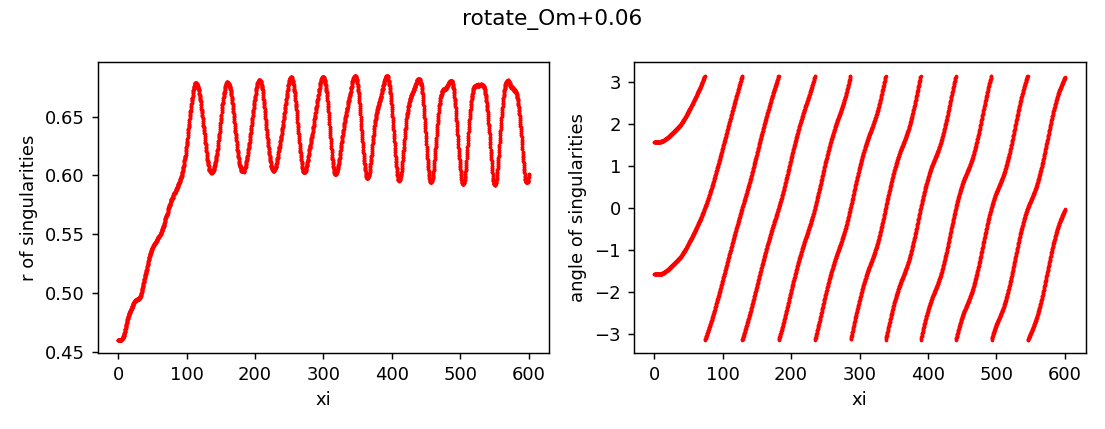

The table this chart was drawn from, first rows:
z, x, y, r, angle, charge
0.0, 5.075453946012942e-13, -0.4604, 0.4604, -1.571, 1
0.0, 7.519540545786185e-13, 0.4604, 0.4604, 1.571, 1
0.25, 2.7238026029108298e-08, -0.4604, 0.4604, -1.571, 1
0.25, -2.7236766210469998e-08, 0.4604, 0.4604, 1.571, 1
0.5, -3.5710957665968657e-07, -0.4604, 0.4604, -1.571, 1
0.5, 3.571108380187593e-07, 0.4604, 0.4604, 1.571, 1
0.75, -1.5764513909000133e-06, -0.4604, 0.4604, -1.571, 1
0.75, 1.5764526465414375e-06, 0.4604, 0.4604, 1.571, 1
1.0, -2.079915332763027e-06, -0.4604, 0.4604, -1.571, 1
1.0, 2.079916585358277e-06, 0.4604, 0.4604, 1.571, 1
1.25, -1.8717169941728784e-06, -0.4604, 0.4604, -1.571, 1
1.25, 1.8717182546507116e-06, 0.4604, 0.4604, 1.571, 1
1.5, -1.5661614987949601e-06, -0.4604, 0.4604, -1.571, 1
1.5, 1.5661627539020895e-06, 0.4604, 0.4604, 1.571, 1
1.75, -1.506552055705046e-06, -0.4604, 0.4604, -1.571, 1
1.75, 1.5065533067598613e-06, 0.4604, 0.4604, 1.571, 1
2.0, -1.839534404218801e-06, -0.4604, 0.4604, -1.571, 1
2.0, 1.839535658965108e-06, 0.4604, 0.4604, 1.571, 1
2.25, -2.6519834149252297e-06, -0.4604, 0.4604, -1.571, 1
2.25, 2.651984669782559e-06, 0.4604, 0.4604, 1.571, 1
2.5, -4.028815307512146e-06, -0.4604, 0.4604, -1.571, 1
2.5, 4.02881655876125e-06, 0.4604, 0.4604, 1.571, 1
2.75, -6.066021948428202e-06, -0.4604, 0.4604, -1.571, 1
2.75, 6.066023197658088e-06, 0.4604, 0.4604, 1.571, 1
3.0, -8.863984583384887e-06, -0.4604, 0.4604, -1.571, 1
3.0, 8.863985828028165e-06, 0.4604, 0.4604, 1.571, 1
3.25, -1.2521134028997682e-05, -0.4604, 0.4604, -1.571, 1
3.25, 1.2521135278498186e-05, 0.4604, 0.4604, 1.571, 1
3.5, -1.713770008330423e-05, -0.4605, 0.4605, -1.571, 1
3.5, 1.71377013241103e-05, 0.4605, 0.4605, 1.571, 1
3.75, -2.266381668934725e-05, -0.4605, 0.4605, -1.571, 1
3.75, 2.266381792637162e-05, 0.4605, 0.4605, 1.571, 1
4.0, -2.928304491631173e-05, -0.4605, 0.4605, -1.571, 1
4.0, 2.928304616370281e-05, 0.4605, 0.4605, 1.571, 1
4.25, -3.660092658203801e-05, -0.4606, 0.4606, -1.571, 1
4.25, 3.660092781571783e-05, 0.4606, 0.4606, 1.571, 1
4.5, -4.476987529992982e-05, -0.4607, 0.4607, -1.571, 1
4.5, 4.476987653294351e-05, 0.4607, 0.4607, 1.571, 1
4.75, -5.346127650172894e-05, -0.4607, 0.4607, -1.571, 1
4.75, 5.3461277743804825e-05, 0.4607, 0.4607, 1.571, 1
5.0, -6.159939358998945e-05, -0.4608, 0.4608, -1.571, 1
5.0, 6.159939482625748e-05, 0.4608, 0.4608, 1.571, 1
5.25, -6.967597516920748e-05, -0.4609, 0.4609, -1.571, 1
5.25, 6.967597639882805e-05, 0.4609, 0.4609, 1.571, 1
5.5, -7.639503823467231e-05, -0.4611, 0.4611, -1.571, 1
5.5, 7.63950394598728e-05, 0.4611, 0.4611, 1.571, 1
5.75, -8.063456293810889e-05, -0.4612, 0.4612, -1.571, 1
5.75, 8.063456416341347e-05, 0.4612, 0.4612, 1.571, 1
6.0, -8.116516688101705e-05, -0.4614, 0.4614, -1.571, 1
6.0, 8.116516811481483e-05, 0.4614, 0.4614, 1.571, 1
6.25, -7.658480259244843e-05, -0.4616, 0.4616, -1.571, 1
6.25, 7.658480380431237e-05, 0.4616, 0.4616, 1.571, 1
6.5, -6.615016631434517e-05, -0.4618, 0.4618, -1.571, 1
6.5, 6.615016754052405e-05, 0.4618, 0.4618, 1.571, 1
6.75, -4.808331473072497e-05, -0.4621, 0.4621, -1.571, 1
6.75, 4.8083315959179806e-05, 0.4621, 0.4621, 1.571, 1
7.0, -1.9170916168986807e-05, -0.4624, 0.4624, -1.571, 1
7.0, 1.9170917386589215e-05, 0.4624, 0.4624, 1.571, 1
7.25, 2.340154255255772e-05, -0.4627, 0.4627, -1.571, 1
7.25, -2.3401541341588894e-05, 0.4627, 0.4627, 1.571, 1
... 4,742 more rows
